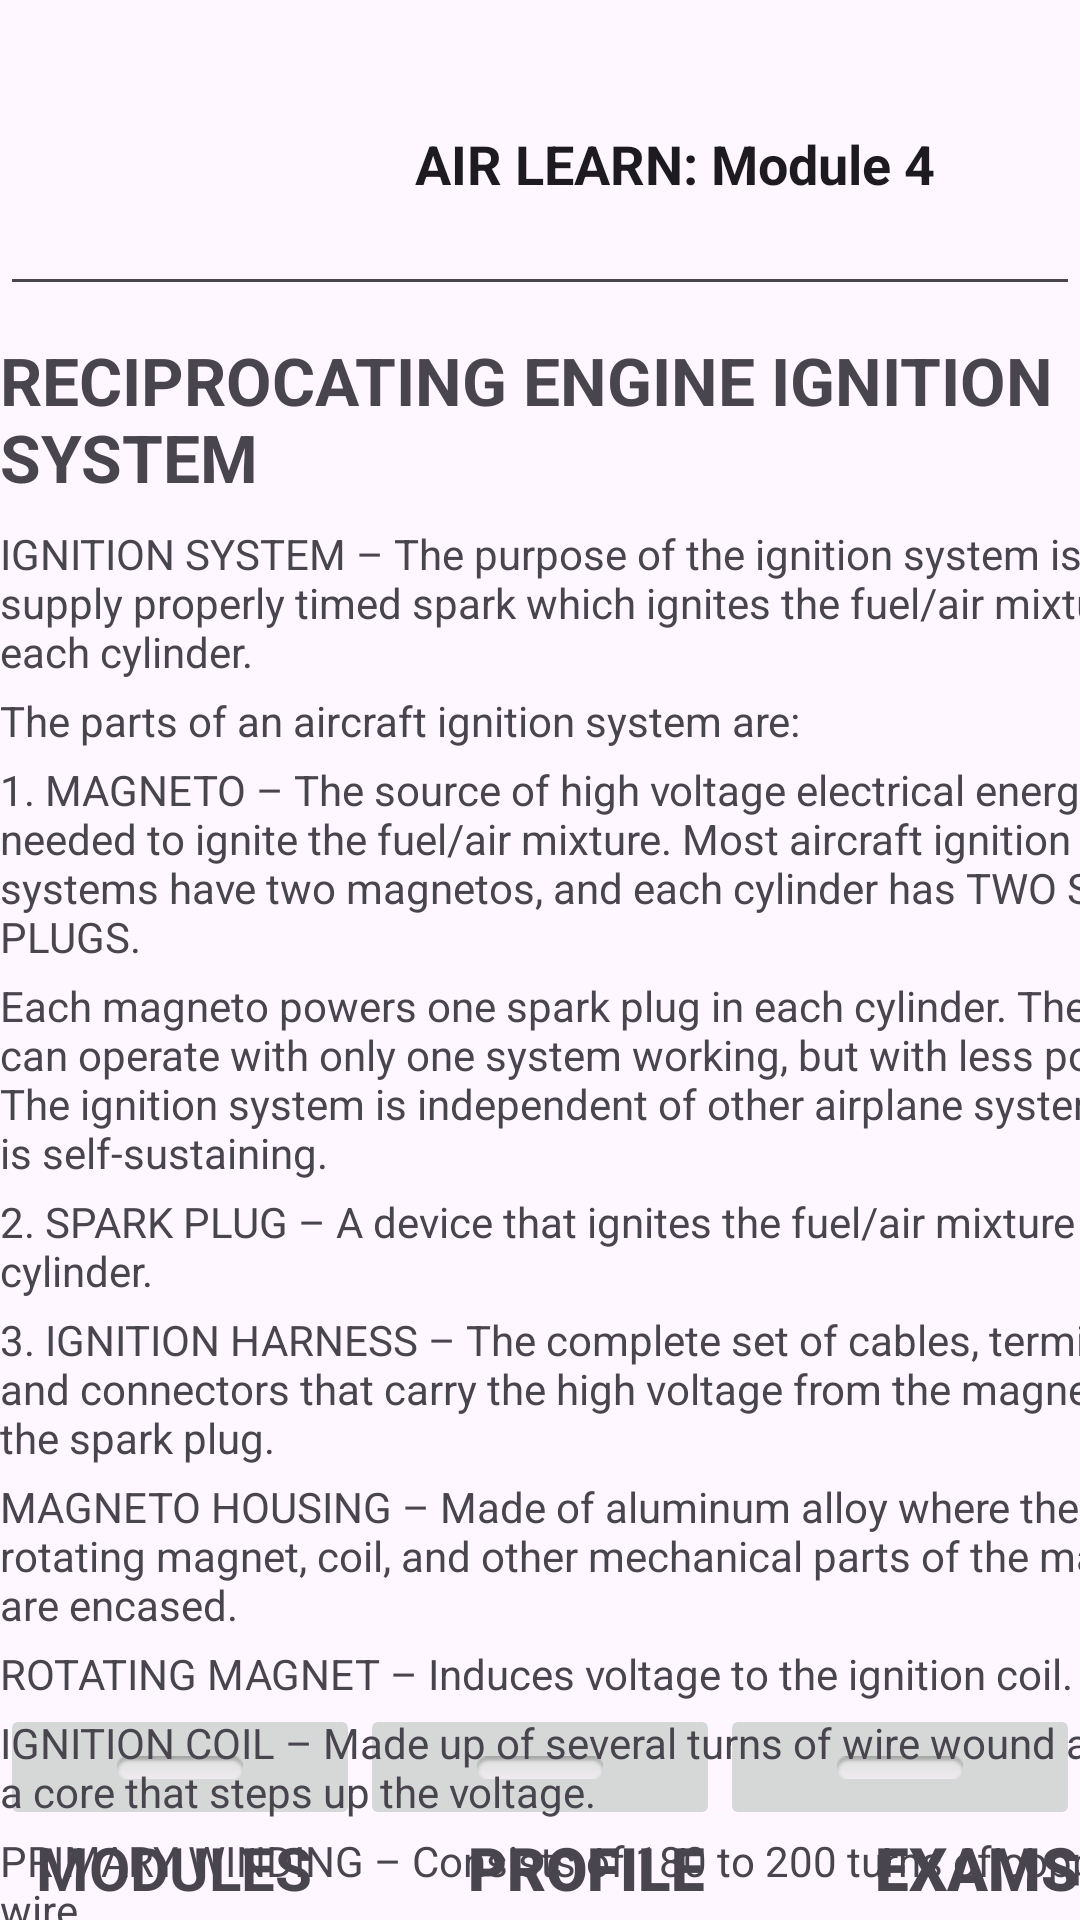

Layout XML and referenced resources for this Android screen:
<!-- AndroidManifest.xml: application theme Theme.AirLearn -->
<!-- res/layout/activity_module4.xml -->
<?xml version="1.0" encoding="utf-8"?>
<androidx.constraintlayout.widget.ConstraintLayout xmlns:android="http://schemas.android.com/apk/res/android"
    xmlns:app="http://schemas.android.com/apk/res-auto"
    xmlns:tools="http://schemas.android.com/tools"
    android:id="@+id/main"
    android:layout_width="match_parent"
    android:layout_height="match_parent"
    tools:context=".Module4">

    <TextView
        android:id="@+id/m1Modules3"
        android:layout_width="wrap_content"
        android:layout_height="wrap_content"
        android:layout_marginStart="12dp"
        android:layout_marginBottom="4dp"
        android:text="MODULES"
        android:textSize="20sp"
        android:textStyle="bold"
        app:layout_constraintBottom_toBottomOf="parent"
        app:layout_constraintStart_toStartOf="parent" />

    <TextView
        android:id="@+id/m2Modules3"
        android:layout_width="wrap_content"
        android:layout_height="wrap_content"
        android:layout_marginStart="52dp"
        android:layout_marginBottom="4dp"
        android:fontFamily="sans-serif-black"
        android:text="PROFILE"
        android:textSize="20sp"
        android:textStyle="bold"
        app:layout_constraintBottom_toBottomOf="parent"
        app:layout_constraintStart_toEndOf="@+id/m1Modules3" />

    <TextView
        android:id="@+id/m3Modules3"
        android:layout_width="wrap_content"
        android:layout_height="wrap_content"
        android:layout_marginStart="56dp"
        android:layout_marginBottom="4dp"
        android:fontFamily="sans-serif-black"
        android:text="EXAMS"
        android:textSize="20sp"
        android:textStyle="bold"
        app:layout_constraintBottom_toBottomOf="parent"
        app:layout_constraintEnd_toEndOf="parent"
        app:layout_constraintStart_toEndOf="@+id/m2Modules3" />

    <LinearLayout
        android:id="@+id/linearLayout1"
        android:layout_width="match_parent"
        android:layout_height="41dp"
        android:orientation="horizontal"
        app:layout_constraintBottom_toTopOf="@+id/m1Modules3"
        app:layout_constraintStart_toStartOf="parent">

        <ImageButton
            android:id="@+id/m1Btn21"
            android:layout_width="0dp"
            android:layout_height="42dp"
            android:layout_weight="1"
            app:srcCompat="@android:drawable/button_onoff_indicator_off" />

        <ImageButton
            android:id="@+id/m1Btn22"
            android:layout_width="0dp"
            android:layout_height="42dp"
            android:layout_weight="1"
            app:srcCompat="@android:drawable/button_onoff_indicator_off" />

        <ImageButton
            android:id="@+id/m1Btn23"
            android:layout_width="0dp"
            android:layout_height="42dp"
            android:layout_weight="1"
            app:srcCompat="@android:drawable/button_onoff_indicator_off" />
    </LinearLayout>

    <EditText
        android:id="@+id/moduleOneHeader4"
        android:layout_width="match_parent"
        android:layout_height="98dp"
        android:layout_marginTop="4dp"
        android:ems="10"
        android:focusable="false"
        android:focusableInTouchMode="false"
        android:inputType="text"
        android:text="                               AIR LEARN: Module 4"
        android:textStyle="bold"
        app:layout_constraintEnd_toEndOf="parent"
        app:layout_constraintTop_toTopOf="parent" />

    <ImageView
        android:id="@+id/imageView15"
        android:layout_width="82dp"
        android:layout_height="60dp"
        android:layout_marginStart="28dp"
        android:layout_marginTop="24dp"
        app:layout_constraintStart_toStartOf="parent"
        app:layout_constraintTop_toTopOf="parent"
        app:srcCompat="@drawable/logoair" />

    <ScrollView
        android:layout_width="409dp"
        android:layout_height="545dp"
        android:layout_marginTop="112dp"
        app:layout_constraintStart_toStartOf="parent"
        app:layout_constraintTop_toTopOf="parent">

        <LinearLayout
            android:layout_width="match_parent"
            android:layout_height="wrap_content"
            android:orientation="vertical" >

            <TextView
                android:id="@+id/TextView500"
                android:layout_width="wrap_content"
                android:layout_height="wrap_content"
                android:text="RECIPROCATING ENGINE IGNITION SYSTEM"
                android:textSize="22sp"
                android:textStyle="bold"
                android:layout_marginBottom="8dp" />
            <TextView
                android:id="@+id/TextView501"
                android:layout_width="wrap_content"
                android:layout_height="wrap_content"
                android:text="IGNITION SYSTEM – The purpose of the ignition system is to supply properly timed spark which ignites the fuel/air mixture in each cylinder."
                android:layout_marginBottom="4dp" />

            <TextView
                android:id="@+id/TextView502"
                android:layout_width="wrap_content"
                android:layout_height="wrap_content"
                android:text="The parts of an aircraft ignition system are:"
                android:layout_marginBottom="4dp" />

            <TextView
                android:id="@+id/TextView503"
                android:layout_width="wrap_content"
                android:layout_height="wrap_content"
                android:text="1. MAGNETO – The source of high voltage electrical energy needed to ignite the fuel/air mixture. Most aircraft ignition systems have two magnetos, and each cylinder has TWO SPARK PLUGS."
                android:layout_marginBottom="4dp" />

            <TextView
                android:id="@+id/TextView504"
                android:layout_width="wrap_content"
                android:layout_height="wrap_content"
                android:text="Each magneto powers one spark plug in each cylinder. The engine can operate with only one system working, but with less power. The ignition system is independent of other airplane systems and is self-sustaining."
                android:layout_marginBottom="4dp" />

            <TextView
                android:id="@+id/TextView505"
                android:layout_width="wrap_content"
                android:layout_height="wrap_content"
                android:text="2. SPARK PLUG – A device that ignites the fuel/air mixture in the cylinder."
                android:layout_marginBottom="4dp" />

            <TextView
                android:id="@+id/TextView506"
                android:layout_width="wrap_content"
                android:layout_height="wrap_content"
                android:text="3. IGNITION HARNESS – The complete set of cables, terminals, and connectors that carry the high voltage from the magneto to the spark plug."
                android:layout_marginBottom="4dp" />

            <TextView
                android:id="@+id/TextView507"
                android:layout_width="wrap_content"
                android:layout_height="wrap_content"
                android:text="MAGNETO HOUSING – Made of aluminum alloy where the rotating magnet, coil, and other mechanical parts of the magneto are encased."
                android:layout_marginBottom="4dp" />

            <TextView
                android:id="@+id/TextView508"
                android:layout_width="wrap_content"
                android:layout_height="wrap_content"
                android:text="ROTATING MAGNET – Induces voltage to the ignition coil."
                android:layout_marginBottom="4dp" />

            <TextView
                android:id="@+id/TextView509"
                android:layout_width="wrap_content"
                android:layout_height="wrap_content"
                android:text="IGNITION COIL – Made up of several turns of wire wound around a core that steps up the voltage."
                android:layout_marginBottom="4dp" />

            <TextView
                android:id="@+id/TextView510"
                android:layout_width="wrap_content"
                android:layout_height="wrap_content"
                android:text="PRIMARY WINDING – Consists of 180 to 200 turns of copper wire."
                android:layout_marginBottom="4dp" />

            <TextView
                android:id="@+id/TextView511"
                android:layout_width="wrap_content"
                android:layout_height="wrap_content"
                android:text="SECONDARY WINDING – Made up of 13,000 turns capable of producing 20,000 volts required to produce a spark."
                android:layout_marginBottom="4dp" />

            <TextView
                android:id="@+id/TextView512"
                android:layout_width="wrap_content"
                android:layout_height="wrap_content"
                android:text="BREAKER POINT – Electrical contact in the primary circuit opened by a cam turned by the engine."
                android:layout_marginBottom="4dp" />

            <TextView
                android:id="@+id/TextView513"
                android:layout_width="wrap_content"
                android:layout_height="wrap_content"
                android:text="The breaker point is timed to open. When the breaker point is closed, the current flows to the primary winding."
                android:layout_marginBottom="4dp" />

            <TextView
                android:id="@+id/TextView514"
                android:layout_width="wrap_content"
                android:layout_height="wrap_content"
                android:text="DISTRIBUTOR FINGER (ROTOR) – Picks up the high voltage from the ignition coil and directs it to the terminals of the distributor block."
                android:layout_marginBottom="4dp" />

            <TextView
                android:id="@+id/TextView515"
                android:layout_width="wrap_content"
                android:layout_height="wrap_content"
                android:text="DISTRIBUTOR BLOCK – Block where the ignition harness leads are attached."
                android:layout_marginBottom="4dp" />

            <TextView
                android:id="@+id/TextView516"
                android:layout_width="wrap_content"
                android:layout_height="wrap_content"
                android:text="Magneto to engine timing is set by positioning the number 1 piston in cylinder number 1 in compression stroke near the top dead center."
                android:layout_marginBottom="4dp" />

            <TextView
                android:id="@+id/TextView517"
                android:layout_width="wrap_content"
                android:layout_height="wrap_content"
                android:text="Then adjust the engine timing according to engine specifications according to the engine reference marks."
                android:layout_marginBottom="8dp" />

        </LinearLayout>
    </ScrollView>
</androidx.constraintlayout.widget.ConstraintLayout>
<!-- resources referenced by this layout -->
<resources>
  <style name="Theme.AirLearn" parent="Base.Theme.AirLearn" />
  <style name="Base.Theme.AirLearn" parent="Theme.Material3.DayNight.NoActionBar">
          
          
      </style>
</resources>
